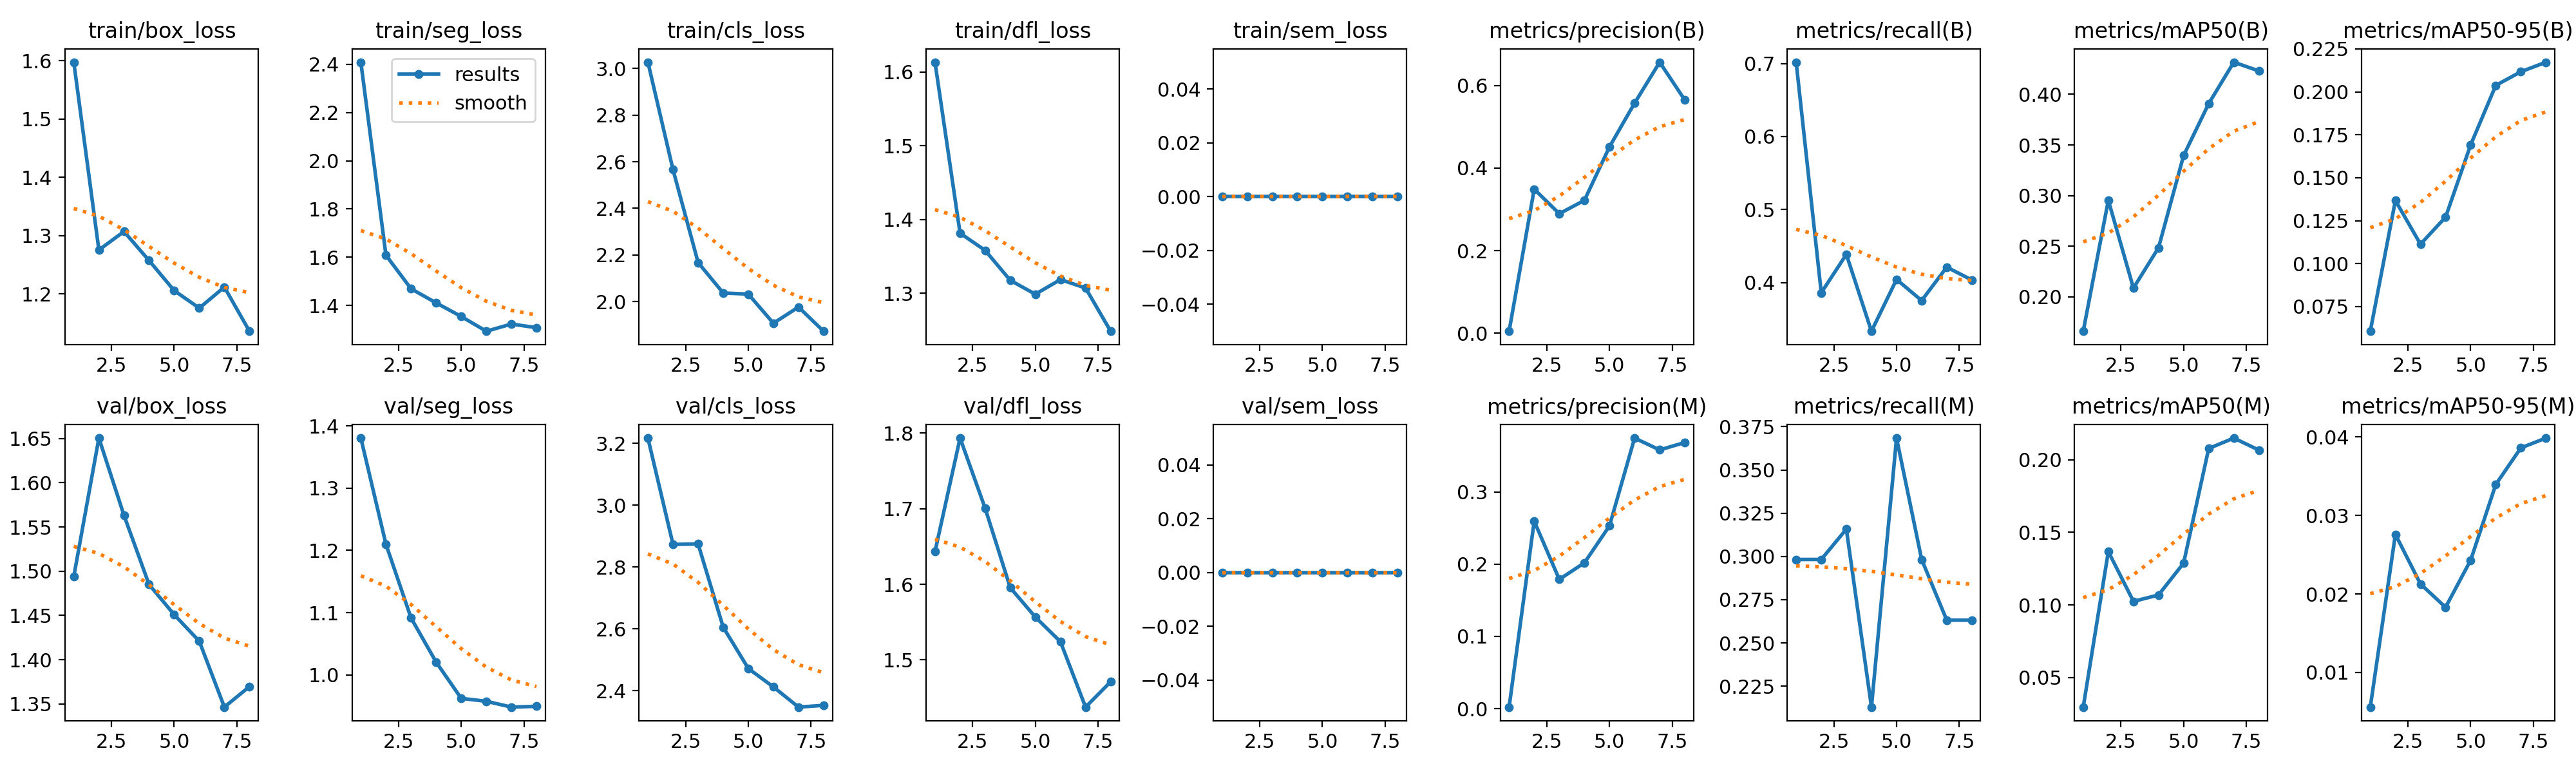

Data behind this chart, as committed beside it:
epoch, time, train/box_loss, train/seg_loss, train/cls_loss, train/dfl_loss, train/sem_loss, metrics/precision(B), metrics/recall(B), metrics/mAP50(B), metrics/mAP50-95(B), metrics/precision(M), metrics/recall(M), metrics/mAP50(M), metrics/mAP50-95(M), val/box_loss, val/seg_loss, val/cls_loss, val/dfl_loss, val/sem_loss, lr/pg0, lr/pg1, lr/pg2
1, 124.1, 1.598, 2.409, 3.027, 1.613, 0, 0.00513, 0.7017, 0.166, 0.06066, 0.00218, 0.2983, 0.02956, 0.00558, 1.494, 1.38, 3.217, 1.643, 0, 0.00165, 0.00165, 0.06864
2, 254.4, 1.275, 1.608, 2.566, 1.381, 0, 0.3489, 0.386, 0.2953, 0.1367, 0.2595, 0.2983, 0.1368, 0.02759, 1.651, 1.21, 2.873, 1.793, 0, 0.003192, 0.003192, 0.03685
3, 384, 1.307, 1.469, 2.167, 1.358, 0, 0.2896, 0.4386, 0.2086, 0.1113, 0.1789, 0.3158, 0.1024, 0.02127, 1.563, 1.092, 2.875, 1.7, 0, 0.004261, 0.004261, 0.004585
4, 519.2, 1.257, 1.411, 2.037, 1.317, 0, 0.3218, 0.3333, 0.2485, 0.1271, 0.2018, 0.2129, 0.1068, 0.0183, 1.485, 1.021, 2.606, 1.595, 0, 0.003472, 0.003472, 0.003472
5, 660.6, 1.206, 1.354, 2.032, 1.299, 0, 0.4514, 0.4042, 0.3396, 0.1692, 0.253, 0.3684, 0.1288, 0.02431, 1.451, 0.9625, 2.472, 1.557, 0, 0.002525, 0.002525, 0.002525
6, 808.1, 1.176, 1.293, 1.907, 1.318, 0, 0.5571, 0.3753, 0.3908, 0.2038, 0.3745, 0.2983, 0.2078, 0.03395, 1.421, 0.9578, 2.413, 1.524, 0, 0.001578, 0.001578, 0.001578
7, 966.6, 1.212, 1.323, 1.976, 1.307, 0, 0.6563, 0.421, 0.4318, 0.2117, 0.3581, 0.2632, 0.215, 0.03862, 1.346, 0.9485, 2.348, 1.438, 0, 0.0007749, 0.0007749, 0.0007749
8, 1096, 1.136, 1.308, 1.873, 1.248, 0, 0.5648, 0.4035, 0.4232, 0.2173, 0.3683, 0.2632, 0.2067, 0.03987, 1.37, 0.9497, 2.353, 1.471, 0, 0.0002384, 0.0002384, 0.0002384
